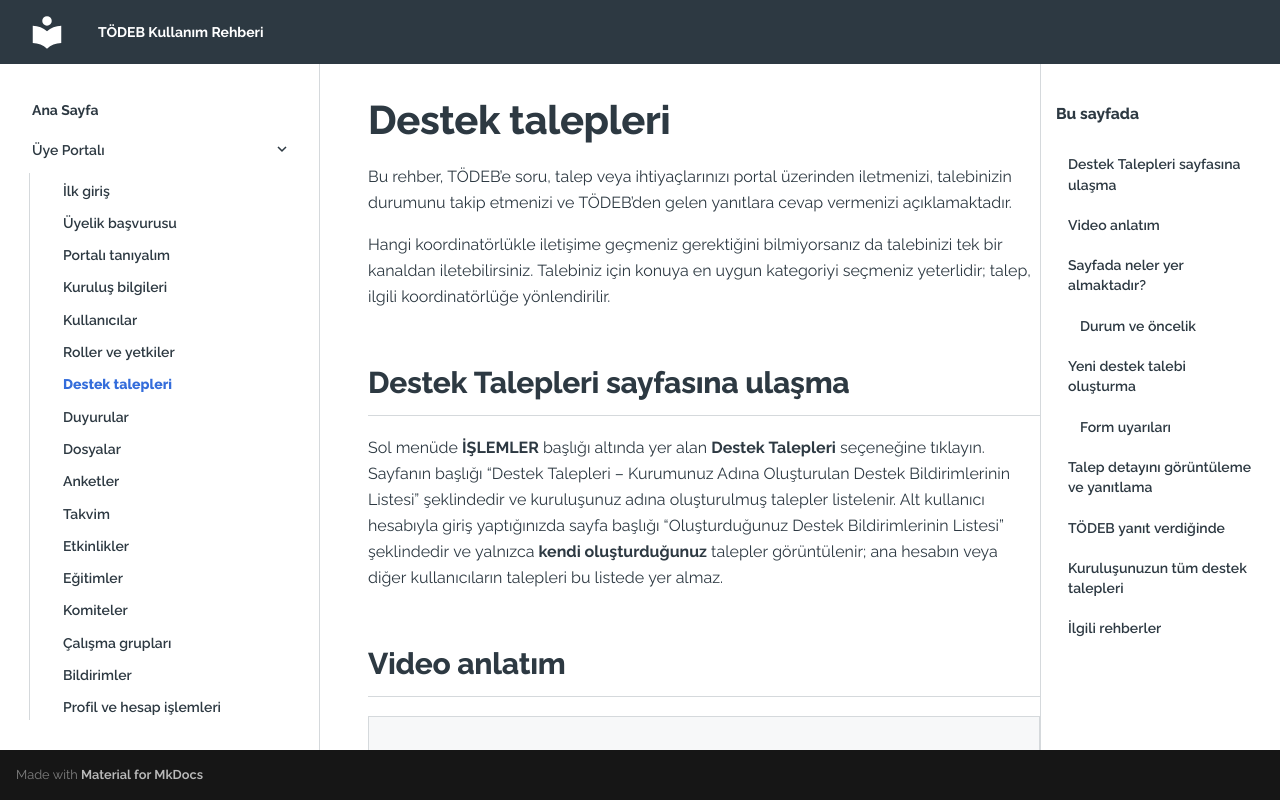

repository: alpbayram/todeb-kullanim-rehberi · page: uye-portali/destek-talepleri/index.html · generator: mkdocs

# Destek talepleri

Bu rehber, TÖDEB’e soru, talep veya ihtiyaçlarınızı portal üzerinden iletmenizi, talebinizin durumunu takip etmenizi ve TÖDEB’den gelen yanıtlara cevap vermenizi açıklamaktadır.

Hangi koordinatörlükle iletişime geçmeniz gerektiğini bilmiyorsanız da talebinizi tek bir kanaldan iletebilirsiniz. Talebiniz için konuya en uygun kategoriyi seçmeniz yeterlidir; talep, ilgili koordinatörlüğe yönlendirilir.

## Destek Talepleri sayfasına ulaşma

Sol menüde **İŞLEMLER** başlığı altında yer alan **Destek Talepleri** seçeneğine tıklayın. Sayfanın başlığı “Destek Talepleri – Kurumunuz Adına Oluşturulan Destek Bildirimlerinin Listesi” şeklindedir ve kuruluşunuz adına oluşturulmuş talepler listelenir. Alt kullanıcı hesabıyla giriş yaptığınızda sayfa başlığı “Oluşturduğunuz Destek Bildirimlerinin Listesi” şeklindedir ve yalnızca **kendi oluşturduğunuz** talepler görüntülenir; ana hesabın veya diğer kullanıcıların talepleri bu listede yer almaz.

## Video anlatım

<div class="guide-video guide-video--placeholder" role="note" aria-label="Video henüz eklenmedi">
  <span>Destek Talepleri sayfasının tanıtımı — video eklenecek.</span>
</div>

## Sayfada neler yer almaktadır?

- **Firma:** Kuruluşunuzun adı.
- **Arama kutusu:** “Talep no veya konu ara…” alanına talep numarasını veya konunun bir bölümünü yazarak listeyi daraltabilirsiniz. Eşleşen talep yoksa “Arama kriterlerine uygun bildirim bulunamadı.” ifadesi görüntülenir.
- **Gelişmiş Filtreler:** Talepleri **Koordinatörlük** bilgisine göre listelemenizi sağlar.
- **Tüm listeyi Excel olarak indir:** Listelenen talepleri Excel dosyası olarak indirmenizi sağlar.
- **Yeni Bildirim:** Yeni bir destek talebi oluşturmanızı sağlar.
- **Talep listesi:** Her talep için **Talep No**, **Konu**, **Oluşturan**, **Kategori**, **Alt Başlık**, **Koordinatörlük**, **Öncelik**, **Durum**, **Güncelleme Tarihi** ve **Oluşturulma Tarihi** bilgileri gösterilir. **Öncelik**, **Güncelleme Tarihi** ve **Oluşturulma Tarihi** sütun başlıklarındaki ok simgeleriyle listeyi sıralayabilirsiniz. Listenin altından sayfa başına gösterilecek kayıt sayısını (varsayılan 25) değiştirebilirsiniz.

### Durum ve öncelik

Her talebin yanında renkli etiketle gösterilen bir **durum** ve bir **öncelik** bilgisi yer alır.

- **Durum:** Talebin hangi aşamada olduğunu gösterir. Talebiniz oluşturulduğunda durumu **Yeni**’dir.

  | Durum | Etiket rengi | Anlamı |
  |---|---|---|
  | **Yeni** | Mavi | Talebiniz alındı, henüz yanıtlanmadı. |
  | **Cevaplandı** | Mor | TÖDEB talebinize yanıt verdi. |
  | **Beklemede** | Sarı | Talebiniz beklemeye alındı. |
  | **Tamamlandı** | Yeşil | Talebiniz sonuçlandırıldı. |
  | **Kapatıldı** | Gri | Talep kapatıldı. |

- **Öncelik:** Talebi oluştururken önceliği siz seçersiniz.

  | Öncelik | Etiket rengi |
  |---|---|
  | **Düşük** | Mor |
  | **Orta** | Sarı |
  | **Yüksek** | Kırmızı |
  | **Kritik** | Kırmızı (yazı kalın görünür) |

**Tamamlandı** veya **Kapatıldı** durumundaki taleplerde yanıt yazma alanı görüntülenmez; bu talepler için yeni bir destek talebi oluşturmanız gerekmektedir. **Yeni**, **Cevaplandı** ve **Beklemede** durumundaki taleplere yanıt yazmaya devam edebilirsiniz.

## Yeni destek talebi oluşturma

<div class="guide-video guide-video--placeholder" role="note" aria-label="Video henüz eklenmedi">
  <span>Yeni destek talebi oluşturma — video eklenecek.</span>
</div>

1. Sayfanın sağ üstünde yer alan **Yeni Bildirim** düğmesine tıklayın. Sağdan **Yeni Destek Bildirimi** paneli açılır. Panelin üst kısmında kuruluşunuzun adı, talebi oluşturan kullanıcı ve tarih otomatik olarak gösterilir.
2. **Bildirim Bilgileri** bölümünde sırasıyla şu alanları doldurun:
   - **Kategori** (zorunlu): Listeden talebinizin konusuna en uygun kategoriyi seçin.
   - **Alt Başlık** (zorunlu): Kategoriyi seçtikten sonra, o kategoriye ait alt başlıkları listeden seçin.
   - **Derece** (zorunlu): Talebin önceliğini (Düşük, Orta, Yüksek veya Kritik) seçin.
   - **Konu** (zorunlu): Talebinizi kısaca özetleyen bir başlık yazın (en fazla 50 karakter).
   - **Mesaj** (zorunlu): Talebinizi ayrıntılı olarak yazın (en fazla 1000 karakter).
3. Gerekiyorsa **Dosya Ekle** düğmesiyle talebinize bir veya birden fazla dosya ekleyin. Eklenen dosyaların adları düğmenin altında görüntülenir.
4. **Gönder** düğmesine tıklayın. Alanları temizlemek için **Temizle**, vazgeçmek için **İptal** düğmesini kullanın.

Talebiniz oluşturulduğunda ekranda **“Bildirim başarıyla oluşturuldu”** bildirimi görüntülenir ve talep listenin başına **#TDM-000001** gibi bir talep numarasıyla, **Yeni** durumunda eklenir. Talebiniz alındığında üst çubuktaki zil simgesinde **“Destek Talebiniz Alındı”** bildirimi de görüntülenir.

### Form uyarıları

Eksik bilgi bırakıp **Gönder** düğmesine bastığınızda ilgili alanın altında şu uyarılar görüntülenir:

- **“Kategori seçimi zorunludur.”**
- **“Alt başlık seçimi zorunludur.”**
- **“Derece seçimi zorunludur.”**
- **“Konu zorunludur.”**
- **“Mesaj zorunludur.”**

Uyarıları gideren alanları doldurduktan sonra yeniden **Gönder** düğmesine tıklayın.

## Talep detayını görüntüleme ve yanıtlama

<div class="guide-video guide-video--placeholder" role="note" aria-label="Video henüz eklenmedi">
  <span>Talep detayı ve TÖDEB yanıtlarının takibi — video eklenecek.</span>
</div>

1. Listede talebin satırına tıklayın. Sağdan **Talep Detay** paneli açılır.
2. **Talep Bilgileri** bölümünde talep numarası, durum, öncelik, koordinatörlük, kategori, alt başlık, konu, oluşturulma ve güncelleme tarihi görüntülenir.
3. **Ekler** bölümünü açarak talebe eklenen dosyaları görebilirsiniz.
4. **Mesajlar** bölümünde, sizin ve TÖDEB’in mesajları sırasıyla listelenir. Her mesajın üstünde gönderen ve zaman bilgisi yer alır.
5. TÖDEB’e yanıt vermek veya ek bilgi iletmek için panelin altındaki **Cevabınızı yazın…** alanına mesajınızı yazın ve gönder simgesine tıklayın. Dosya eklemek için ataç simgesini kullanın. Mesajınız iletildiğinde **“Cevabınız başarıyla gönderildi”** bildirimi görüntülenir.
6. Talep ve yazışmalarının bir kopyasını almak için panelin sağ üstündeki indirme simgesini kullanabilirsiniz (PDF).

## TÖDEB yanıt verdiğinde

TÖDEB talebinize yanıt verdiğinde, ekranın sağ üstündeki **zil simgesinde** kırmızı bir nokta belirir. Zile tıkladığınızda **“Destek Talebiniz Yanıtlandı”** bildirimi görüntülenir. Bildirime tıkladığınızda talebin detay paneli açılır ve yanıtı okuyabilirsiniz.  
*→ Bildirimlerinizin tamamını görmek için [Bildirimler](bildirimler.md) rehberine bakabilirsiniz.*

## Kuruluşunuzun tüm destek talepleri

Bildirime tıkladığınızda açılan **Kurum Bildirimleri** sayfasında, kuruluşunuzdaki **tüm kullanıcılar** tarafından oluşturulan destek talepleri listelenir. Bu listede **Firma** ve **Oluşturan** bilgileri de görünür. Bu sayfada yeni talep oluşturulamaz; yalnızca mevcut talepleri inceleyebilirsiniz. Sayfa, ana hesabın yanı sıra alt kullanıcı hesaplarında da açılır ve ana hesabın veya diğer kullanıcıların oluşturduğu talepleri de listeler. Sol menüde bu sayfaya giden ayrı bir bağlantı bulunmaz; sayfaya destek talebi bildirimlerinden ulaşırsınız.

<!-- REVIEW:START DESTEK-02 -->
<div class="review-note" data-review-id="DESTEK-02" role="note">
<strong>[Karar bekliyor] DESTEK-02</strong>
<p>Talebin durumu değiştiğinde üyeye giden bildirim yalnızca <strong>Cevaplandı</strong> durumunda gidiyor; <strong>Beklemede</strong>, <strong>Tamamlandı</strong> ve <strong>Kapatıldı</strong> durumlarında bildirim gitmiyor. Bildirim metninde durum “Yanıtlandı” yazıyor, listede ise “Cevaplandı” görünüyor. Rehber şu an ekrandaki bu davranışı anlatıyor. Üyeye her durum değişikliğinde bildirim gitmesi isteniyorsa yazılım tarafında düzeltilmesi gerekir; bu durumda rehber güncellenecektir. Durum değişikliğinde e-posta gönderilip gönderilmediği ekranda görülemedi, bu yüzden yazılmadı.</p>
</div>
<!-- REVIEW:END DESTEK-02 -->

## İlgili rehberler

- [Bildirimler](bildirimler.md)
- [Genel Bilgiler](kurulus-bilgileri.md)
